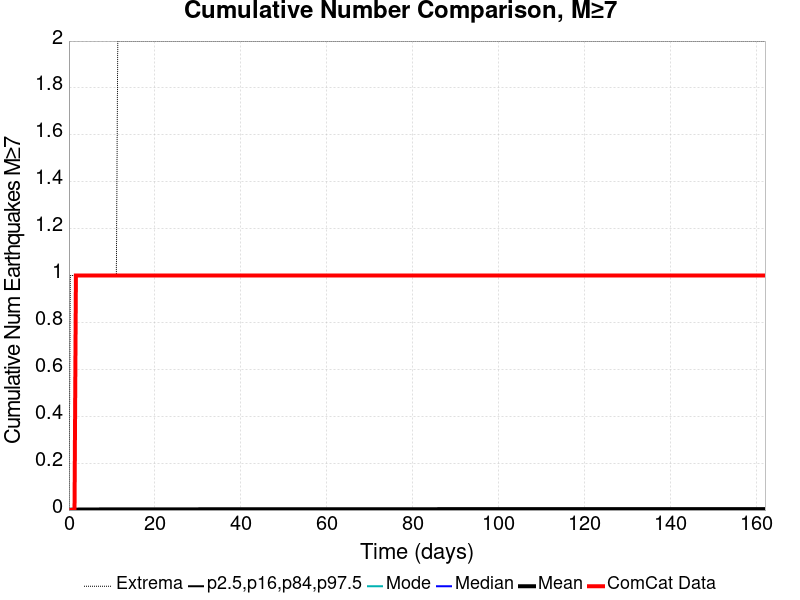

The data file committed next to this chart (first rows):
Time (days), ComCat Data, Simulation Mean, Simulation Median, Simulation Mode, Simulation Minimum, Simulation Maximum, 2.5 %-ile, 16 %-ile, 84 %-ile, 97.5 %-ile
0.0, 0.0, 0.0, 0.0, 0.0, 0.0, 0.0, 0.0, 0.0, 0.0, 0.0
0.3248, 0.0, 0.00134, 0.0, 0.0, 0.0, 1.0, 0.0, 0.0, 0.0, 0.0
0.6497, 0.0, 0.00168, 0.0, 0.0, 0.0, 1.0, 0.0, 0.0, 0.0, 0.0
0.9745, 0.0, 0.00184, 0.0, 0.0, 0.0, 1.0, 0.0, 0.0, 0.0, 0.0
1.299, 0.0, 0.00194, 0.0, 0.0, 0.0, 1.0, 0.0, 0.0, 0.0, 0.0
1.624, 1.0, 0.00201, 0.0, 0.0, 0.0, 1.0, 0.0, 0.0, 0.0, 0.0
1.949, 1.0, 0.00207, 0.0, 0.0, 0.0, 1.0, 0.0, 0.0, 0.0, 0.0
2.274, 1.0, 0.00218, 0.0, 0.0, 0.0, 1.0, 0.0, 0.0, 0.0, 0.0
2.599, 1.0, 0.00222, 0.0, 0.0, 0.0, 1.0, 0.0, 0.0, 0.0, 0.0
2.923, 1.0, 0.0023, 0.0, 0.0, 0.0, 1.0, 0.0, 0.0, 0.0, 0.0
3.248, 1.0, 0.00234, 0.0, 0.0, 0.0, 1.0, 0.0, 0.0, 0.0, 0.0
3.573, 1.0, 0.00239, 0.0, 0.0, 0.0, 1.0, 0.0, 0.0, 0.0, 0.0
3.898, 1.0, 0.00242, 0.0, 0.0, 0.0, 1.0, 0.0, 0.0, 0.0, 0.0
4.223, 1.0, 0.00245, 0.0, 0.0, 0.0, 1.0, 0.0, 0.0, 0.0, 0.0
4.548, 1.0, 0.00246, 0.0, 0.0, 0.0, 1.0, 0.0, 0.0, 0.0, 0.0
4.872, 1.0, 0.0025, 0.0, 0.0, 0.0, 1.0, 0.0, 0.0, 0.0, 0.0
5.197, 1.0, 0.00252, 0.0, 0.0, 0.0, 1.0, 0.0, 0.0, 0.0, 0.0
5.522, 1.0, 0.00253, 0.0, 0.0, 0.0, 1.0, 0.0, 0.0, 0.0, 0.0
5.847, 1.0, 0.00256, 0.0, 0.0, 0.0, 1.0, 0.0, 0.0, 0.0, 0.0
6.172, 1.0, 0.00259, 0.0, 0.0, 0.0, 1.0, 0.0, 0.0, 0.0, 0.0
6.497, 1.0, 0.00263, 0.0, 0.0, 0.0, 1.0, 0.0, 0.0, 0.0, 0.0
6.821, 1.0, 0.00264, 0.0, 0.0, 0.0, 1.0, 0.0, 0.0, 0.0, 0.0
7.146, 1.0, 0.00268, 0.0, 0.0, 0.0, 1.0, 0.0, 0.0, 0.0, 0.0
7.471, 1.0, 0.00268, 0.0, 0.0, 0.0, 1.0, 0.0, 0.0, 0.0, 0.0
7.796, 1.0, 0.00271, 0.0, 0.0, 0.0, 1.0, 0.0, 0.0, 0.0, 0.0
8.121, 1.0, 0.00271, 0.0, 0.0, 0.0, 1.0, 0.0, 0.0, 0.0, 0.0
8.446, 1.0, 0.00272, 0.0, 0.0, 0.0, 1.0, 0.0, 0.0, 0.0, 0.0
8.77, 1.0, 0.00273, 0.0, 0.0, 0.0, 1.0, 0.0, 0.0, 0.0, 0.0
9.095, 1.0, 0.00274, 0.0, 0.0, 0.0, 1.0, 0.0, 0.0, 0.0, 0.0
9.42, 1.0, 0.00277, 0.0, 0.0, 0.0, 1.0, 0.0, 0.0, 0.0, 0.0
9.745, 1.0, 0.00277, 0.0, 0.0, 0.0, 1.0, 0.0, 0.0, 0.0, 0.0
10.07, 1.0, 0.00278, 0.0, 0.0, 0.0, 1.0, 0.0, 0.0, 0.0, 0.0
10.39, 1.0, 0.00279, 0.0, 0.0, 0.0, 1.0, 0.0, 0.0, 0.0, 0.0
10.72, 1.0, 0.00279, 0.0, 0.0, 0.0, 1.0, 0.0, 0.0, 0.0, 0.0
11.04, 1.0, 0.0028, 0.0, 0.0, 0.0, 1.0, 0.0, 0.0, 0.0, 0.0
11.37, 1.0, 0.00283, 0.0, 0.0, 0.0, 2.0, 0.0, 0.0, 0.0, 0.0
11.69, 1.0, 0.00284, 0.0, 0.0, 0.0, 2.0, 0.0, 0.0, 0.0, 0.0
12.02, 1.0, 0.00284, 0.0, 0.0, 0.0, 2.0, 0.0, 0.0, 0.0, 0.0
12.34, 1.0, 0.00284, 0.0, 0.0, 0.0, 2.0, 0.0, 0.0, 0.0, 0.0
12.67, 1.0, 0.00285, 0.0, 0.0, 0.0, 2.0, 0.0, 0.0, 0.0, 0.0
12.99, 1.0, 0.00286, 0.0, 0.0, 0.0, 2.0, 0.0, 0.0, 0.0, 0.0
13.32, 1.0, 0.00287, 0.0, 0.0, 0.0, 2.0, 0.0, 0.0, 0.0, 0.0
13.64, 1.0, 0.00287, 0.0, 0.0, 0.0, 2.0, 0.0, 0.0, 0.0, 0.0
13.97, 1.0, 0.0029, 0.0, 0.0, 0.0, 2.0, 0.0, 0.0, 0.0, 0.0
14.29, 1.0, 0.0029, 0.0, 0.0, 0.0, 2.0, 0.0, 0.0, 0.0, 0.0
14.62, 1.0, 0.0029, 0.0, 0.0, 0.0, 2.0, 0.0, 0.0, 0.0, 0.0
14.94, 1.0, 0.0029, 0.0, 0.0, 0.0, 2.0, 0.0, 0.0, 0.0, 0.0
15.27, 1.0, 0.0029, 0.0, 0.0, 0.0, 2.0, 0.0, 0.0, 0.0, 0.0
15.59, 1.0, 0.00292, 0.0, 0.0, 0.0, 2.0, 0.0, 0.0, 0.0, 0.0
15.92, 1.0, 0.00293, 0.0, 0.0, 0.0, 2.0, 0.0, 0.0, 0.0, 0.0
16.24, 1.0, 0.00293, 0.0, 0.0, 0.0, 2.0, 0.0, 0.0, 0.0, 0.0
16.57, 1.0, 0.00294, 0.0, 0.0, 0.0, 2.0, 0.0, 0.0, 0.0, 0.0
16.89, 1.0, 0.00295, 0.0, 0.0, 0.0, 2.0, 0.0, 0.0, 0.0, 0.0
17.22, 1.0, 0.00297, 0.0, 0.0, 0.0, 2.0, 0.0, 0.0, 0.0, 0.0
17.54, 1.0, 0.00298, 0.0, 0.0, 0.0, 2.0, 0.0, 0.0, 0.0, 0.0
17.87, 1.0, 0.00298, 0.0, 0.0, 0.0, 2.0, 0.0, 0.0, 0.0, 0.0
18.19, 1.0, 0.00298, 0.0, 0.0, 0.0, 2.0, 0.0, 0.0, 0.0, 0.0
18.52, 1.0, 0.003, 0.0, 0.0, 0.0, 2.0, 0.0, 0.0, 0.0, 0.0
18.84, 1.0, 0.00301, 0.0, 0.0, 0.0, 2.0, 0.0, 0.0, 0.0, 0.0
19.16, 1.0, 0.00301, 0.0, 0.0, 0.0, 2.0, 0.0, 0.0, 0.0, 0.0
... 440 more rows
